Labelled photos from "data", an image-classification folder in HITSNINJA/Mobilenet_Image_Classification. The possible labels are: glioma tumor, meningioma tumor, no tumor, pituitary tumor.

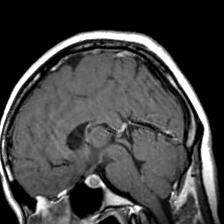
Label: pituitary tumor

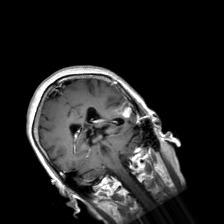
Label: glioma tumor

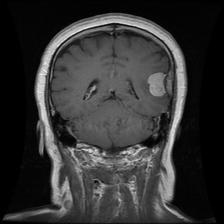
Label: meningioma tumor

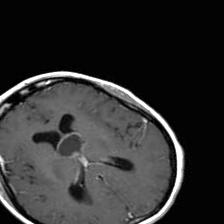
Label: no tumor

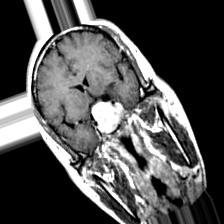
Label: pituitary tumor

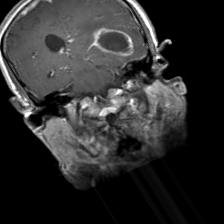
Label: glioma tumor
